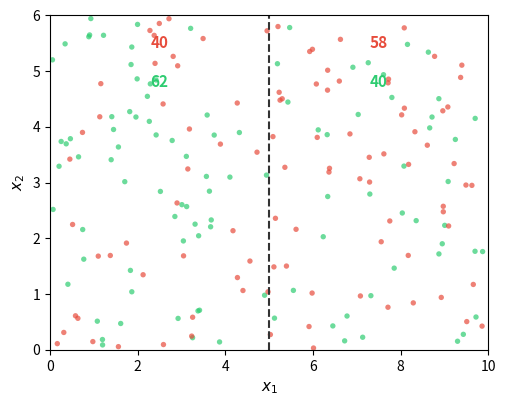

Reproduce this figure in Python. (Note: this script raises an exception after producing the figure.)
"""Simulate 2-class grid to illustrate misclassification error insensitivity."""
import numpy as np
import matplotlib
matplotlib.use("Agg")
import matplotlib.pyplot as plt

np.random.seed(42)

fig, ax = plt.subplots(figsize=(5, 4))

# 200 points in [0,10] x [0,6], 2 classes
n = 200
x1 = np.random.uniform(0, 10, n)
x2 = np.random.uniform(0, 6, n)

# Class assignment: left half mostly class 0, right half mostly class 1
# but with 40/200 = 20% minority overall
classes = np.zeros(n, dtype=int)
# Right side (x1 > 5): 60 class 1, 40 class 0
right = x1 >= 5
classes[right] = 1
# Flip some to create 40/60 split in each half
right_idx = np.where(right)[0]
left_idx = np.where(~right)[0]
# In left half: 60 class 0, 40 class 1
np.random.shuffle(left_idx)
classes[left_idx[:40]] = 1
# In right half: 40 class 0, 60 class 1
np.random.shuffle(right_idx)
classes[right_idx[:40]] = 0

colors = ["#2ecc71", "#e74c3c"]
for c in [0, 1]:
    mask = classes == c
    ax.scatter(x1[mask], x2[mask], s=15, color=colors[c], alpha=0.7, edgecolors="none")

# Draw the best split
ax.axvline(5, color="#333", linewidth=1.5, linestyle="--")

# Labels
n_left = np.sum(x1 < 5)
n_right = np.sum(x1 >= 5)
c1_left = np.sum((x1 < 5) & (classes == 1))
c1_right = np.sum((x1 >= 5) & (classes == 1))

ax.text(2.5, 5.5, f"{c1_left}", fontsize=11, ha="center", va="center",
        color="#e74c3c", fontweight="bold")
ax.text(2.5, 4.8, f"{n_left - c1_left}", fontsize=11, ha="center", va="center",
        color="#2ecc71", fontweight="bold")
ax.text(7.5, 5.5, f"{c1_right}", fontsize=11, ha="center", va="center",
        color="#e74c3c", fontweight="bold")
ax.text(7.5, 4.8, f"{n_right - c1_right}", fontsize=11, ha="center", va="center",
        color="#2ecc71", fontweight="bold")

ax.set_xlabel(r"$x_1$", fontsize=11)
ax.set_ylabel(r"$x_2$", fontsize=11)
ax.set_xlim(0, 10)
ax.set_ylim(0, 6)

fig.tight_layout(pad=0.5)
fig.savefig("../classification-example.svg", format="svg", bbox_inches="tight")
print("Saved classification-example.svg")
